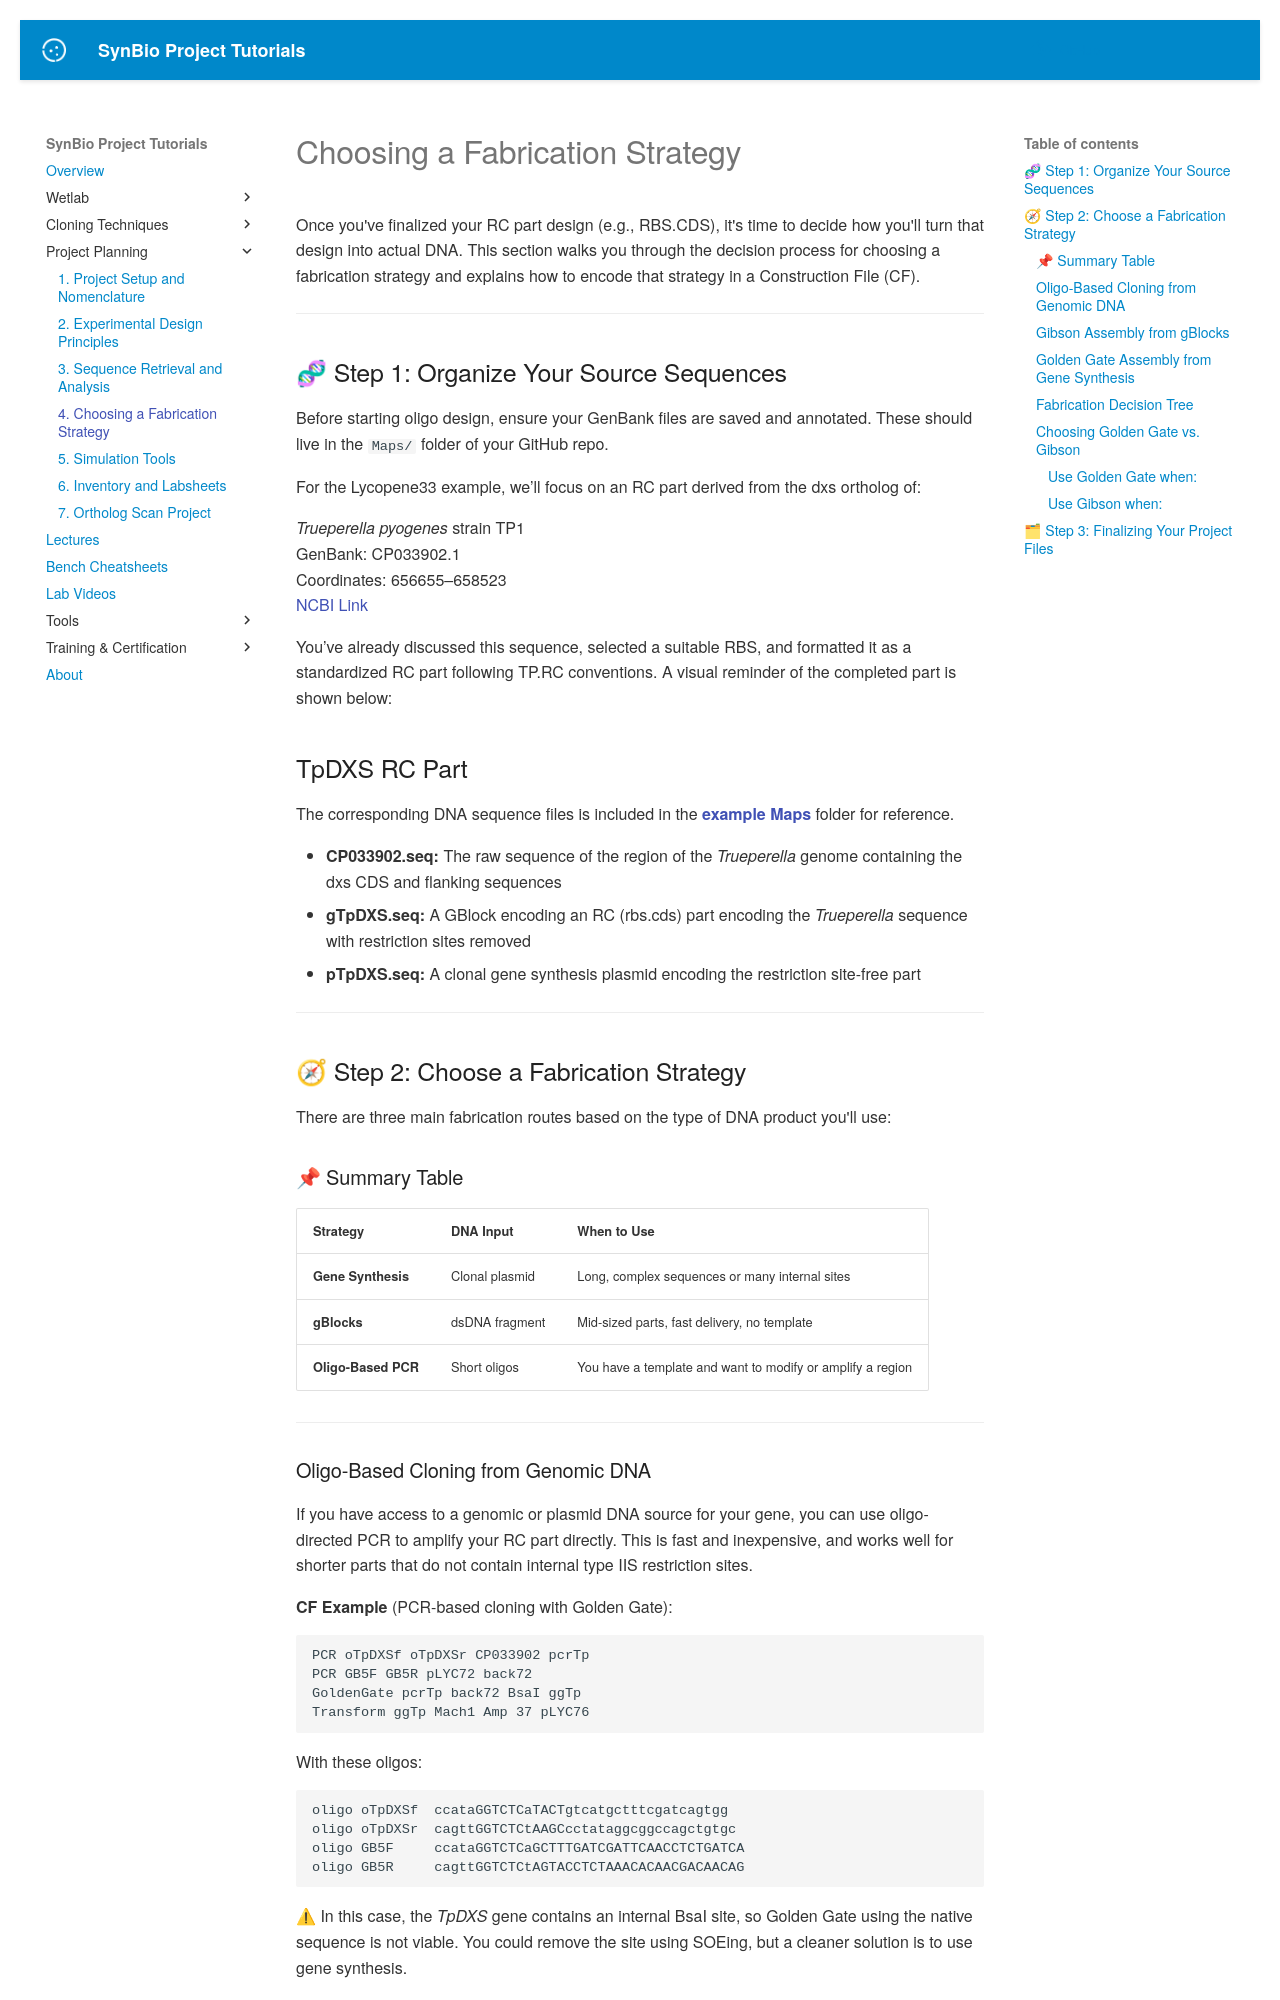

repository: UCB-BioE-Anderson-Lab/cloning-tutorials · page: planning/oligo_design/index.html · generator: mkdocs

# Choosing a Fabrication Strategy

Once you've finalized your RC part design (e.g., RBS.CDS), it's time to decide how you'll turn that design into actual DNA. This section walks you through the decision process for choosing a fabrication strategy and explains how to encode that strategy in a Construction File (CF).

---
